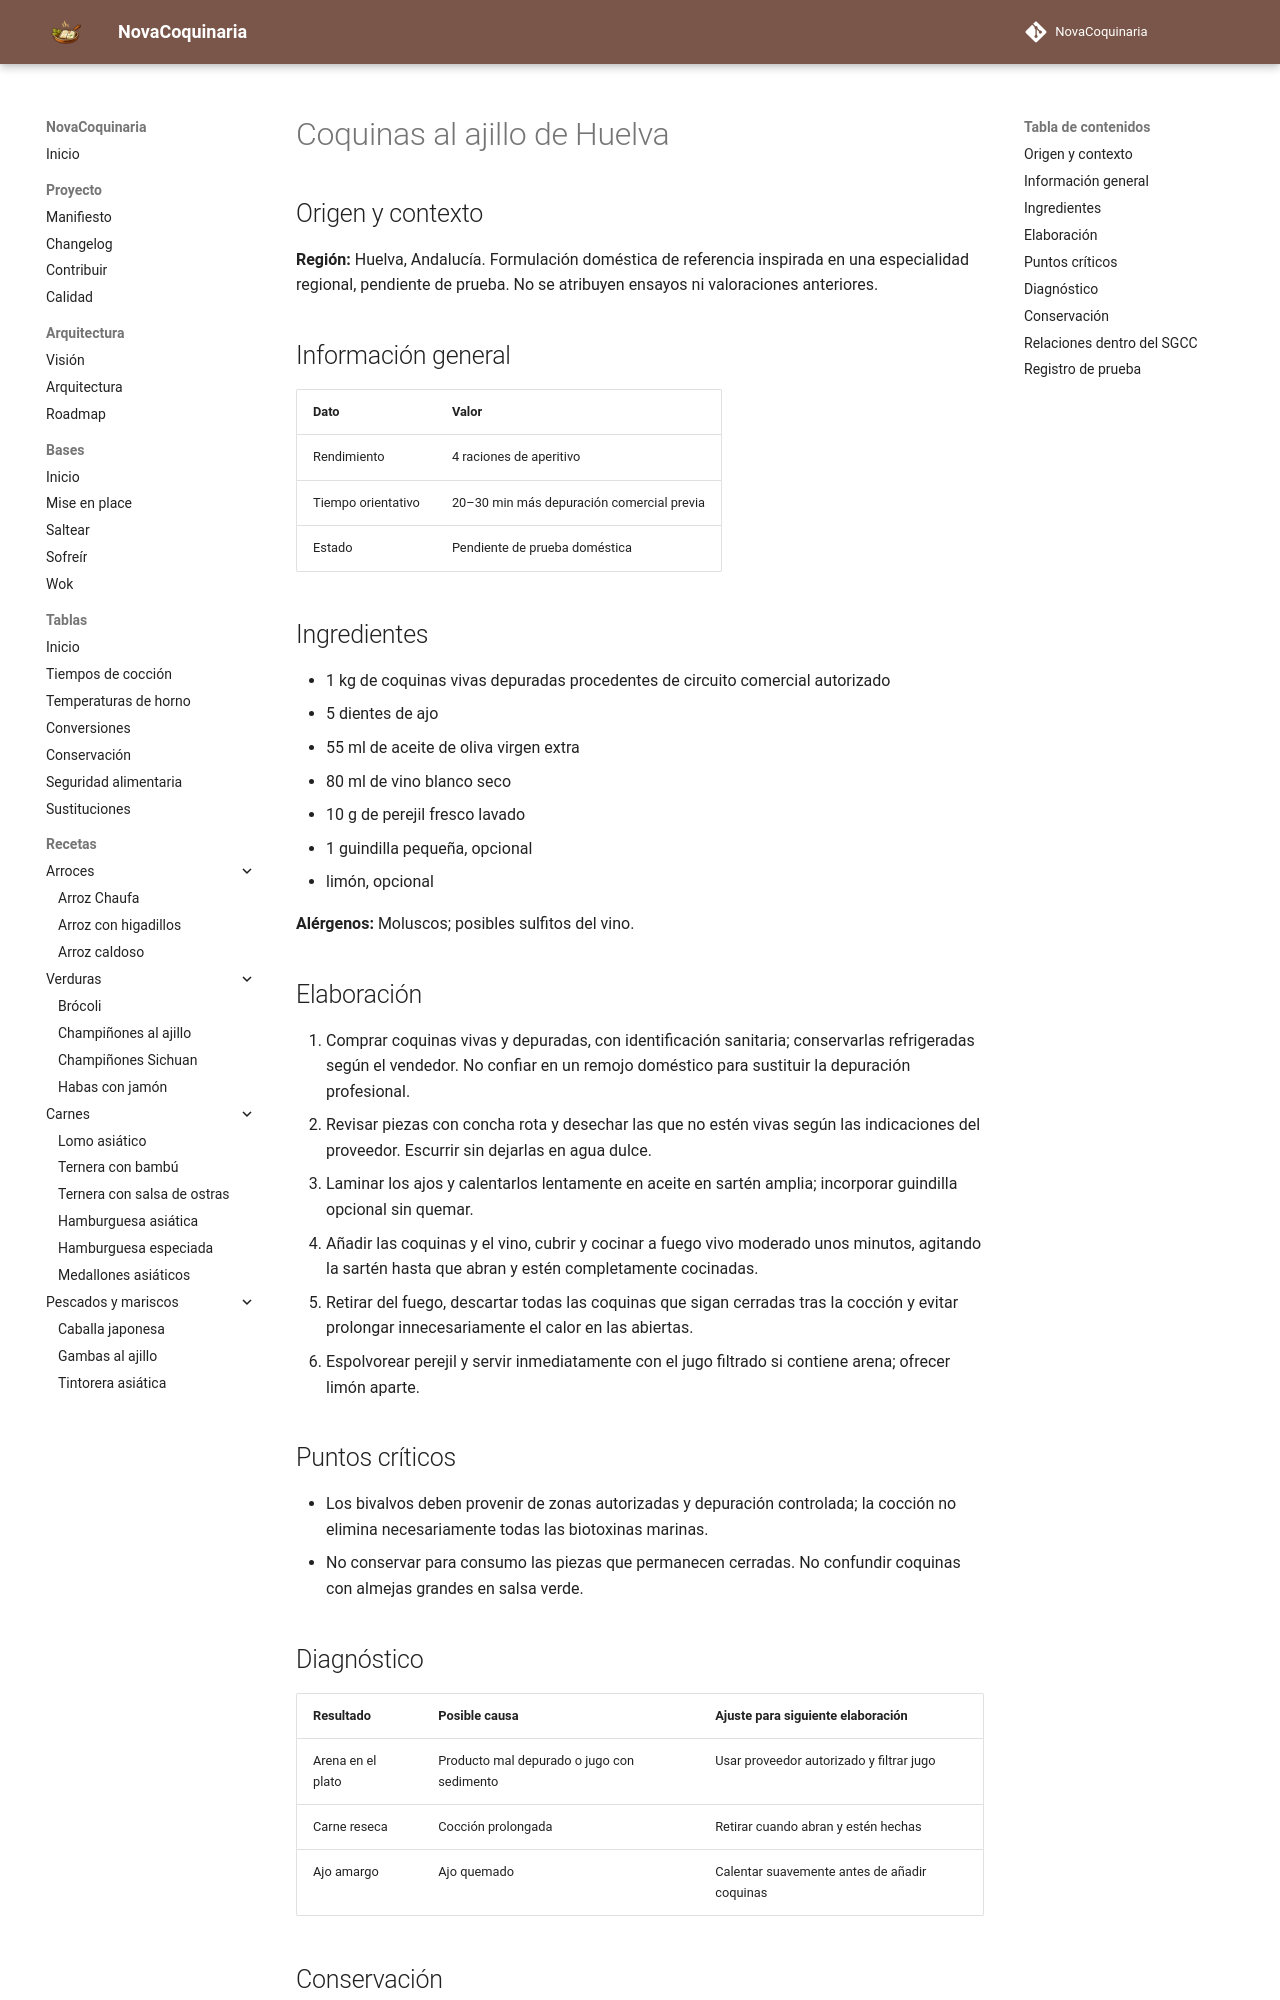

repository: fran-eliot/NovaCoquinaria · page: 06_Pescados_y_Mariscos/coquinas_al_ajillo_de_huelva.html · generator: mkdocs

---
id: REC-554
tipo: receta
titulo: Coquinas al ajillo de Huelva
categoria: Pescados y Mariscos
estado: borrador
version: 1.0.0
ultima_revision: 2026-11-15
etiquetas:
  - cocina-espanola
  - tradicional
  - receta-propuesta
  - pendiente-de-prueba
---

# Coquinas al ajillo de Huelva

## Origen y contexto

**Región:** Huelva, Andalucía. Formulación doméstica de referencia inspirada en una especialidad regional, pendiente de prueba. No se atribuyen ensayos ni valoraciones anteriores.

## Información general

| Dato | Valor |
|---|---|
| Rendimiento | 4 raciones de aperitivo |
| Tiempo orientativo | 20–30 min más depuración comercial previa |
| Estado | Pendiente de prueba doméstica |

## Ingredientes

- 1 kg de coquinas vivas depuradas procedentes de circuito comercial autorizado
- 5 dientes de ajo
- 55 ml de aceite de oliva virgen extra
- 80 ml de vino blanco seco
- 10 g de perejil fresco lavado
- 1 guindilla pequeña, opcional
- limón, opcional

**Alérgenos:** Moluscos; posibles sulfitos del vino.

## Elaboración

1. Comprar coquinas vivas y depuradas, con identificación sanitaria; conservarlas refrigeradas según el vendedor. No confiar en un remojo doméstico para sustituir la depuración profesional.
2. Revisar piezas con concha rota y desechar las que no estén vivas según las indicaciones del proveedor. Escurrir sin dejarlas en agua dulce.
3. Laminar los ajos y calentarlos lentamente en aceite en sartén amplia; incorporar guindilla opcional sin quemar.
4. Añadir las coquinas y el vino, cubrir y cocinar a fuego vivo moderado unos minutos, agitando la sartén hasta que abran y estén completamente cocinadas.
5. Retirar del fuego, descartar todas las coquinas que sigan cerradas tras la cocción y evitar prolongar innecesariamente el calor en las abiertas.
6. Espolvorear perejil y servir inmediatamente con el jugo filtrado si contiene arena; ofrecer limón aparte.

## Puntos críticos

- Los bivalvos deben provenir de zonas autorizadas y depuración controlada; la cocción no elimina necesariamente todas las biotoxinas marinas.
- No conservar para consumo las piezas que permanecen cerradas. No confundir coquinas con almejas grandes en salsa verde.

## Diagnóstico

| Resultado | Posible causa | Ajuste para siguiente elaboración |
|---|---|---|
| Arena en el plato | Producto mal depurado o jugo con sedimento | Usar proveedor autorizado y filtrar jugo |
| Carne reseca | Cocción prolongada | Retirar cuando abran y estén hechas |
| Ajo amargo | Ajo quemado | Calentar suavemente antes de añadir coquinas |
